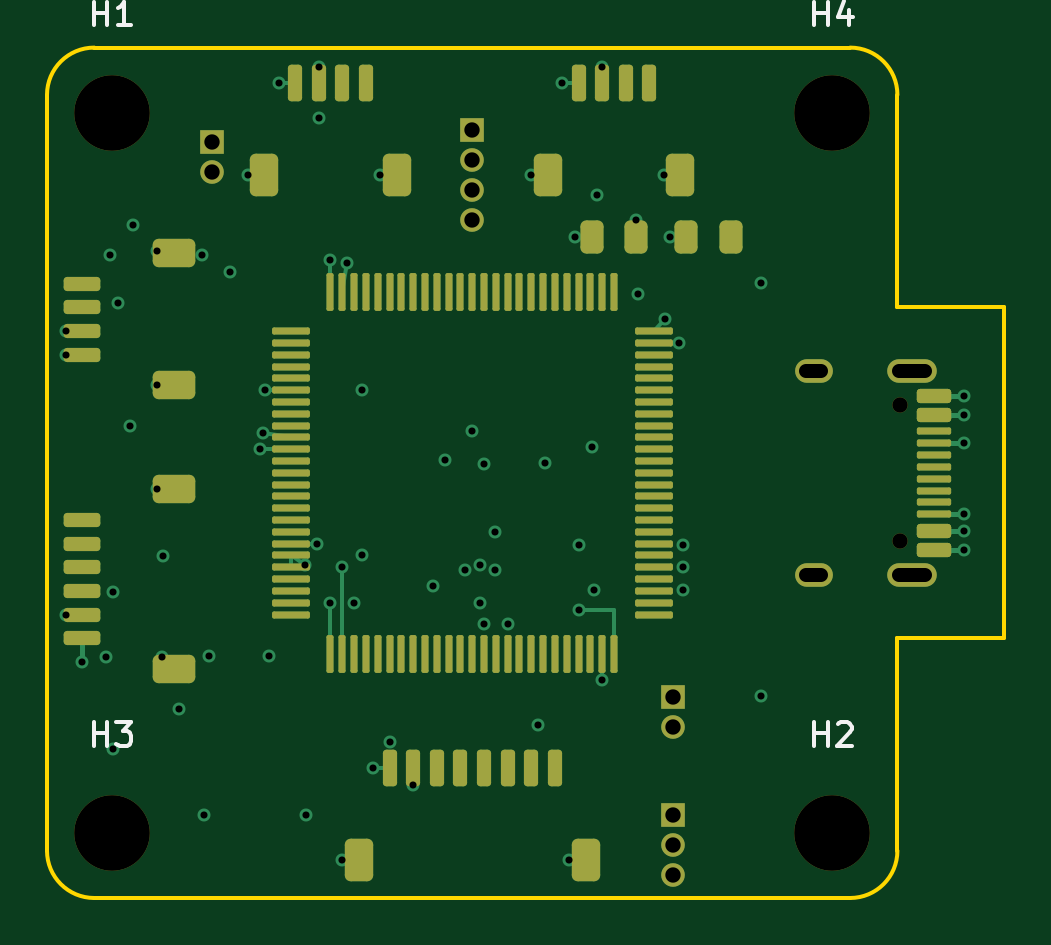
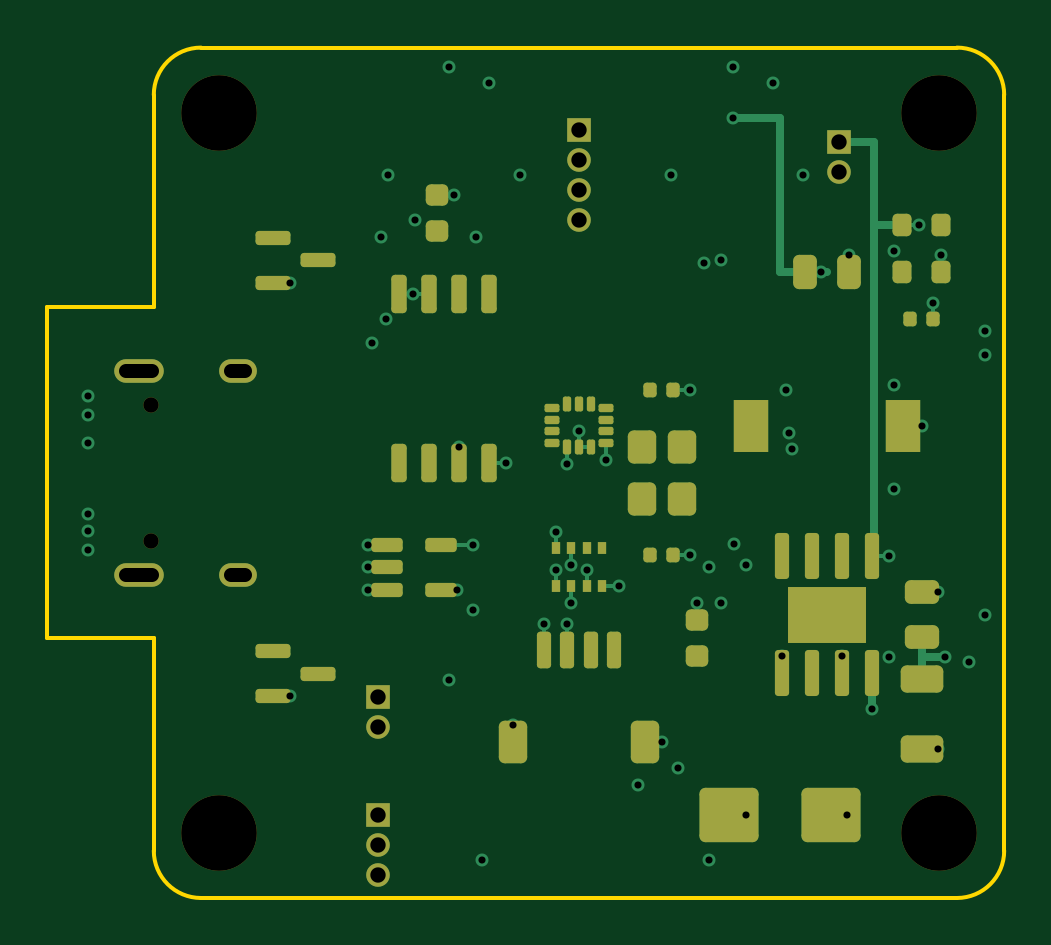
Circuit board: 10 layer files. Board 40.5 x 36.0 mm.
- bottom_copper: flight_controller_5in-B_Cu.gbl (14255 bytes)
- bottom_mask: flight_controller_5in-B_Mask.gbs (6285 bytes)
- paste: flight_controller_5in-B_Paste.gbp (5516 bytes)
- bottom_silk: flight_controller_5in-B_Silkscreen.gbo (467 bytes)
- outline: flight_controller_5in-Edge_Cuts.gm1 (1202 bytes)
- top_copper: flight_controller_5in-F_Cu.gtl (16174 bytes)
- top_mask: flight_controller_5in-F_Mask.gts (7049 bytes)
- paste: flight_controller_5in-F_Paste.gtp (6138 bytes)
- top_silk: flight_controller_5in-F_Silkscreen.gto (2651 bytes)
- drill: flight_controller_5in.drl (2189 bytes)

=== bottom_copper: flight_controller_5in-B_Cu.gbl (14255 bytes, source omitted) ===
=== bottom_mask: flight_controller_5in-B_Mask.gbs (6285 bytes, source omitted) ===
=== paste: flight_controller_5in-B_Paste.gbp ===
%TF.GenerationSoftware,KiCad,Pcbnew,10.0.0*%
%TF.CreationDate,2026-11-11T13:29:57+05:30*%
%TF.ProjectId,flight_controller_5in,666c6967-6874-45f6-936f-6e74726f6c6c,rev?*%
%TF.SameCoordinates,Original*%
%TF.FileFunction,Paste,Bot*%
%TF.FilePolarity,Positive*%
%FSLAX46Y46*%
G04 Gerber Fmt 4.6, Leading zero omitted, Abs format (unit mm)*
G04 Created by KiCad (PCBNEW 10.0.0) date 2026-11-11 13:29:57*
%MOMM*%
%LPD*%
G01*
G04 APERTURE LIST*
G04 Aperture macros list*
%AMRoundRect*
0 Rectangle with rounded corners*
0 $1 Rounding radius*
0 $2 $3 $4 $5 $6 $7 $8 $9 X,Y pos of 4 corners*
0 Add a 4 corners polygon primitive as box body*
4,1,4,$2,$3,$4,$5,$6,$7,$8,$9,$2,$3,0*
0 Add four circle primitives for the rounded corners*
1,1,$1+$1,$2,$3*
1,1,$1+$1,$4,$5*
1,1,$1+$1,$6,$7*
1,1,$1+$1,$8,$9*
0 Add four rect primitives between the rounded corners*
20,1,$1+$1,$2,$3,$4,$5,0*
20,1,$1+$1,$4,$5,$6,$7,0*
20,1,$1+$1,$6,$7,$8,$9,0*
20,1,$1+$1,$8,$9,$2,$3,0*%
G04 Aperture macros list end*
%ADD10RoundRect,0.150000X0.512500X0.150000X-0.512500X0.150000X-0.512500X-0.150000X0.512500X-0.150000X0*%
%ADD11RoundRect,0.250000X1.000000X0.900000X-1.000000X0.900000X-1.000000X-0.900000X1.000000X-0.900000X0*%
%ADD12RoundRect,0.140000X0.140000X0.170000X-0.140000X0.170000X-0.140000X-0.170000X0.140000X-0.170000X0*%
%ADD13RoundRect,0.162500X0.162500X-0.650000X0.162500X0.650000X-0.162500X0.650000X-0.162500X-0.650000X0*%
%ADD14RoundRect,0.150000X0.587500X0.150000X-0.587500X0.150000X-0.587500X-0.150000X0.587500X-0.150000X0*%
%ADD15RoundRect,0.242500X0.422500X-0.242500X0.422500X0.242500X-0.422500X0.242500X-0.422500X-0.242500X0*%
%ADD16RoundRect,0.150000X0.150000X-0.825000X0.150000X0.825000X-0.150000X0.825000X-0.150000X-0.825000X0*%
%ADD17RoundRect,0.225000X0.250000X-0.225000X0.250000X0.225000X-0.250000X0.225000X-0.250000X-0.225000X0*%
%ADD18RoundRect,0.250000X0.250000X0.475000X-0.250000X0.475000X-0.250000X-0.475000X0.250000X-0.475000X0*%
%ADD19RoundRect,0.087500X0.225000X0.087500X-0.225000X0.087500X-0.225000X-0.087500X0.225000X-0.087500X0*%
%ADD20RoundRect,0.087500X0.087500X0.225000X-0.087500X0.225000X-0.087500X-0.225000X0.087500X-0.225000X0*%
%ADD21RoundRect,0.200000X0.200000X0.275000X-0.200000X0.275000X-0.200000X-0.275000X0.200000X-0.275000X0*%
%ADD22RoundRect,0.150000X0.150000X0.625000X-0.150000X0.625000X-0.150000X-0.625000X0.150000X-0.625000X0*%
%ADD23RoundRect,0.250000X0.350000X0.650000X-0.350000X0.650000X-0.350000X-0.650000X0.350000X-0.650000X0*%
%ADD24RoundRect,0.250000X-0.350000X0.450000X-0.350000X-0.450000X0.350000X-0.450000X0.350000X0.450000X0*%
%ADD25RoundRect,0.250000X-0.650000X0.325000X-0.650000X-0.325000X0.650000X-0.325000X0.650000X0.325000X0*%
%ADD26R,0.350000X0.500000*%
%ADD27RoundRect,0.250000X0.475000X-0.250000X0.475000X0.250000X-0.475000X0.250000X-0.475000X-0.250000X0*%
%ADD28R,1.500000X2.200000*%
G04 APERTURE END LIST*
D10*
%TO.C,U2*%
X108137500Y-103050000D03*
X108137500Y-104000000D03*
X108137500Y-104950000D03*
X105862500Y-104950000D03*
X105862500Y-103050000D03*
%TD*%
D11*
%TO.C,D1*%
X93650000Y-114500000D03*
X89350000Y-114500000D03*
%TD*%
D12*
%TO.C,C10*%
X96980000Y-103500000D03*
X96020000Y-103500000D03*
%TD*%
D13*
%TO.C,U6*%
X107605000Y-99587500D03*
X106335000Y-99587500D03*
X105065000Y-99587500D03*
X103795000Y-99587500D03*
X103795000Y-92412500D03*
X105065000Y-92412500D03*
X106335000Y-92412500D03*
X107605000Y-92412500D03*
%TD*%
D14*
%TO.C,Q1*%
X112937500Y-90050000D03*
X112937500Y-91950000D03*
X111062500Y-91000000D03*
%TD*%
D15*
%TO.C,U1*%
X88675000Y-106600000D03*
X90325000Y-106600000D03*
X88675000Y-105400000D03*
X90325000Y-105400000D03*
D16*
X91405000Y-108475000D03*
X90135000Y-108475000D03*
X88865000Y-108475000D03*
X87595000Y-108475000D03*
X87595000Y-103525000D03*
X88865000Y-103525000D03*
X90135000Y-103525000D03*
X91405000Y-103525000D03*
%TD*%
D17*
%TO.C,C12*%
X106000000Y-89775000D03*
X106000000Y-88225000D03*
%TD*%
D18*
%TO.C,C3*%
X90450000Y-91500000D03*
X88550000Y-91500000D03*
%TD*%
D19*
%TO.C,U4*%
X101162500Y-97250000D03*
X101162500Y-97750000D03*
X101162500Y-98250000D03*
X101162500Y-98750000D03*
D20*
X100500000Y-98912500D03*
X100000000Y-98912500D03*
X99500000Y-98912500D03*
D19*
X98837500Y-98750000D03*
X98837500Y-98250000D03*
X98837500Y-97750000D03*
X98837500Y-97250000D03*
D20*
X99500000Y-97087500D03*
X100000000Y-97087500D03*
X100500000Y-97087500D03*
%TD*%
D14*
%TO.C,Q2*%
X112937500Y-107550000D03*
X112937500Y-109450000D03*
X111062500Y-108500000D03*
%TD*%
D21*
%TO.C,R2*%
X86325000Y-91500000D03*
X84675000Y-91500000D03*
%TD*%
D12*
%TO.C,C7*%
X85980000Y-93500000D03*
X85020000Y-93500000D03*
%TD*%
D22*
%TO.C,J_FLOW*%
X101500000Y-107500000D03*
X100500000Y-107500000D03*
X99500000Y-107500000D03*
X98500000Y-107500000D03*
D23*
X102800000Y-111375000D03*
X97200000Y-111375000D03*
%TD*%
D24*
%TO.C,Y1*%
X97350000Y-98900000D03*
X97350000Y-101100000D03*
X95650000Y-101100000D03*
X95650000Y-98900000D03*
%TD*%
D25*
%TO.C,C1*%
X85500000Y-108725000D03*
X85500000Y-111675000D03*
%TD*%
D26*
%TO.C,U5*%
X100975000Y-103200000D03*
X100325000Y-103200000D03*
X99675000Y-103200000D03*
X99025000Y-103200000D03*
X99025000Y-104800000D03*
X99675000Y-104800000D03*
X100325000Y-104800000D03*
X100975000Y-104800000D03*
%TD*%
D12*
%TO.C,C9*%
X96980000Y-96500000D03*
X96020000Y-96500000D03*
%TD*%
D27*
%TO.C,C2*%
X85500000Y-106950000D03*
X85500000Y-105050000D03*
%TD*%
D28*
%TO.C,L1*%
X92700000Y-98000000D03*
X86300000Y-98000000D03*
%TD*%
D17*
%TO.C,C11*%
X95000000Y-107775000D03*
X95000000Y-106225000D03*
%TD*%
D21*
%TO.C,R1*%
X86325000Y-89500000D03*
X84675000Y-89500000D03*
%TD*%
M02*

=== bottom_silk: flight_controller_5in-B_Silkscreen.gbo ===
%TF.GenerationSoftware,KiCad,Pcbnew,10.0.0*%
%TF.CreationDate,2026-11-11T13:29:57+05:30*%
%TF.ProjectId,flight_controller_5in,666c6967-6874-45f6-936f-6e74726f6c6c,rev?*%
%TF.SameCoordinates,Original*%
%TF.FileFunction,Legend,Bot*%
%TF.FilePolarity,Positive*%
%FSLAX46Y46*%
G04 Gerber Fmt 4.6, Leading zero omitted, Abs format (unit mm)*
G04 Created by KiCad (PCBNEW 10.0.0) date 2026-11-11 13:29:57*
%MOMM*%
%LPD*%
G01*
G04 APERTURE LIST*
G04 APERTURE END LIST*
M02*

=== outline: flight_controller_5in-Edge_Cuts.gm1 ===
%TF.GenerationSoftware,KiCad,Pcbnew,10.0.0*%
%TF.CreationDate,2026-11-11T13:29:57+05:30*%
%TF.ProjectId,flight_controller_5in,666c6967-6874-45f6-936f-6e74726f6c6c,rev?*%
%TF.SameCoordinates,Original*%
%TF.FileFunction,Profile,NP*%
%FSLAX46Y46*%
G04 Gerber Fmt 4.6, Leading zero omitted, Abs format (unit mm)*
G04 Created by KiCad (PCBNEW 10.0.0) date 2026-11-11 13:29:57*
%MOMM*%
%LPD*%
G01*
G04 APERTURE LIST*
%TA.AperFunction,Profile*%
%ADD10C,0.150000*%
%TD*%
G04 APERTURE END LIST*
D10*
X82000000Y-84000000D02*
G75*
G02*
X84000000Y-82000000I2000000J0D01*
G01*
X82000000Y-116000000D02*
X82000000Y-84000000D01*
X84000000Y-82000000D02*
X116000000Y-82000000D01*
X84000000Y-118000000D02*
G75*
G02*
X82000000Y-116000000I0J2000000D01*
G01*
X116000000Y-82000000D02*
G75*
G02*
X118000000Y-84000000I0J-2000000D01*
G01*
X116000000Y-118000000D02*
X84000000Y-118000000D01*
X118000000Y-84000000D02*
X118000000Y-93000000D01*
X118000000Y-93000000D02*
X122500000Y-93000000D01*
X118000000Y-107000000D02*
X118000000Y-116000000D01*
X118000000Y-116000000D02*
G75*
G02*
X116000000Y-118000000I-2000000J0D01*
G01*
X122500000Y-93000000D02*
X122500000Y-107000000D01*
X122500000Y-107000000D02*
X118000000Y-107000000D01*
M02*

=== top_copper: flight_controller_5in-F_Cu.gtl (16174 bytes, source omitted) ===
=== top_mask: flight_controller_5in-F_Mask.gts (7049 bytes, source omitted) ===
=== paste: flight_controller_5in-F_Paste.gtp ===
%TF.GenerationSoftware,KiCad,Pcbnew,10.0.0*%
%TF.CreationDate,2026-11-11T13:29:57+05:30*%
%TF.ProjectId,flight_controller_5in,666c6967-6874-45f6-936f-6e74726f6c6c,rev?*%
%TF.SameCoordinates,Original*%
%TF.FileFunction,Paste,Top*%
%TF.FilePolarity,Positive*%
%FSLAX46Y46*%
G04 Gerber Fmt 4.6, Leading zero omitted, Abs format (unit mm)*
G04 Created by KiCad (PCBNEW 10.0.0) date 2026-11-11 13:29:57*
%MOMM*%
%LPD*%
G01*
G04 APERTURE LIST*
G04 Aperture macros list*
%AMRoundRect*
0 Rectangle with rounded corners*
0 $1 Rounding radius*
0 $2 $3 $4 $5 $6 $7 $8 $9 X,Y pos of 4 corners*
0 Add a 4 corners polygon primitive as box body*
4,1,4,$2,$3,$4,$5,$6,$7,$8,$9,$2,$3,0*
0 Add four circle primitives for the rounded corners*
1,1,$1+$1,$2,$3*
1,1,$1+$1,$4,$5*
1,1,$1+$1,$6,$7*
1,1,$1+$1,$8,$9*
0 Add four rect primitives between the rounded corners*
20,1,$1+$1,$2,$3,$4,$5,0*
20,1,$1+$1,$4,$5,$6,$7,0*
20,1,$1+$1,$6,$7,$8,$9,0*
20,1,$1+$1,$8,$9,$2,$3,0*%
G04 Aperture macros list end*
%ADD10RoundRect,0.150000X-0.575000X0.150000X-0.575000X-0.150000X0.575000X-0.150000X0.575000X0.150000X0*%
%ADD11RoundRect,0.075000X-0.650000X0.075000X-0.650000X-0.075000X0.650000X-0.075000X0.650000X0.075000X0*%
%ADD12RoundRect,0.150000X-0.150000X-0.625000X0.150000X-0.625000X0.150000X0.625000X-0.150000X0.625000X0*%
%ADD13RoundRect,0.250000X-0.350000X-0.650000X0.350000X-0.650000X0.350000X0.650000X-0.350000X0.650000X0*%
%ADD14RoundRect,0.243750X-0.243750X-0.456250X0.243750X-0.456250X0.243750X0.456250X-0.243750X0.456250X0*%
%ADD15RoundRect,0.150000X0.625000X-0.150000X0.625000X0.150000X-0.625000X0.150000X-0.625000X-0.150000X0*%
%ADD16RoundRect,0.250000X0.650000X-0.350000X0.650000X0.350000X-0.650000X0.350000X-0.650000X-0.350000X0*%
%ADD17RoundRect,0.075000X-0.725000X-0.075000X0.725000X-0.075000X0.725000X0.075000X-0.725000X0.075000X0*%
%ADD18RoundRect,0.075000X-0.075000X-0.725000X0.075000X-0.725000X0.075000X0.725000X-0.075000X0.725000X0*%
G04 APERTURE END LIST*
D10*
%TO.C,J_USB*%
X119545000Y-96750000D03*
X119545000Y-97550000D03*
D11*
X119545000Y-98750000D03*
X119545000Y-99750000D03*
X119545000Y-100250000D03*
X119545000Y-101250000D03*
D10*
X119545000Y-102450000D03*
X119545000Y-103250000D03*
X119545000Y-103250000D03*
X119545000Y-102450000D03*
D11*
X119545000Y-101750000D03*
X119545000Y-100750000D03*
X119545000Y-99250000D03*
X119545000Y-98250000D03*
D10*
X119545000Y-97550000D03*
X119545000Y-96750000D03*
%TD*%
D12*
%TO.C,J_MAVLINK*%
X104500000Y-83500000D03*
X105500000Y-83500000D03*
X106500000Y-83500000D03*
X107500000Y-83500000D03*
D13*
X103200000Y-87375000D03*
X108800000Y-87375000D03*
%TD*%
D12*
%TO.C,J_ESC*%
X96500000Y-112500000D03*
X97500000Y-112500000D03*
X98500000Y-112500000D03*
X99500000Y-112500000D03*
X100500000Y-112500000D03*
X101500000Y-112500000D03*
X102500000Y-112500000D03*
X103500000Y-112500000D03*
D13*
X95200000Y-116375000D03*
X104800000Y-116375000D03*
%TD*%
D14*
%TO.C,D3*%
X109062500Y-90000000D03*
X110937500Y-90000000D03*
%TD*%
%TO.C,D2*%
X105062500Y-90000000D03*
X106937500Y-90000000D03*
%TD*%
D15*
%TO.C,J_RC*%
X83500000Y-95000000D03*
X83500000Y-94000000D03*
X83500000Y-93000000D03*
X83500000Y-92000000D03*
D16*
X87375000Y-96300000D03*
X87375000Y-90700000D03*
%TD*%
D17*
%TO.C,U3*%
X92325000Y-94000000D03*
X92325000Y-94500000D03*
X92325000Y-95000000D03*
X92325000Y-95500000D03*
X92325000Y-96000000D03*
X92325000Y-96500000D03*
X92325000Y-97000000D03*
X92325000Y-97500000D03*
X92325000Y-98000000D03*
X92325000Y-98500000D03*
X92325000Y-99000000D03*
X92325000Y-99500000D03*
X92325000Y-100000000D03*
X92325000Y-100500000D03*
X92325000Y-101000000D03*
X92325000Y-101500000D03*
X92325000Y-102000000D03*
X92325000Y-102500000D03*
X92325000Y-103000000D03*
X92325000Y-103500000D03*
X92325000Y-104000000D03*
X92325000Y-104500000D03*
X92325000Y-105000000D03*
X92325000Y-105500000D03*
X92325000Y-106000000D03*
D18*
X94000000Y-107675000D03*
X94500000Y-107675000D03*
X95000000Y-107675000D03*
X95500000Y-107675000D03*
X96000000Y-107675000D03*
X96500000Y-107675000D03*
X97000000Y-107675000D03*
X97500000Y-107675000D03*
X98000000Y-107675000D03*
X98500000Y-107675000D03*
X99000000Y-107675000D03*
X99500000Y-107675000D03*
X100000000Y-107675000D03*
X100500000Y-107675000D03*
X101000000Y-107675000D03*
X101500000Y-107675000D03*
X102000000Y-107675000D03*
X102500000Y-107675000D03*
X103000000Y-107675000D03*
X103500000Y-107675000D03*
X104000000Y-107675000D03*
X104500000Y-107675000D03*
X105000000Y-107675000D03*
X105500000Y-107675000D03*
X106000000Y-107675000D03*
D17*
X107675000Y-106000000D03*
X107675000Y-105500000D03*
X107675000Y-105000000D03*
X107675000Y-104500000D03*
X107675000Y-104000000D03*
X107675000Y-103500000D03*
X107675000Y-103000000D03*
X107675000Y-102500000D03*
X107675000Y-102000000D03*
X107675000Y-101500000D03*
X107675000Y-101000000D03*
X107675000Y-100500000D03*
X107675000Y-100000000D03*
X107675000Y-99500000D03*
X107675000Y-99000000D03*
X107675000Y-98500000D03*
X107675000Y-98000000D03*
X107675000Y-97500000D03*
X107675000Y-97000000D03*
X107675000Y-96500000D03*
X107675000Y-96000000D03*
X107675000Y-95500000D03*
X107675000Y-95000000D03*
X107675000Y-94500000D03*
X107675000Y-94000000D03*
D18*
X106000000Y-92325000D03*
X105500000Y-92325000D03*
X105000000Y-92325000D03*
X104500000Y-92325000D03*
X104000000Y-92325000D03*
X103500000Y-92325000D03*
X103000000Y-92325000D03*
X102500000Y-92325000D03*
X102000000Y-92325000D03*
X101500000Y-92325000D03*
X101000000Y-92325000D03*
X100500000Y-92325000D03*
X100000000Y-92325000D03*
X99500000Y-92325000D03*
X99000000Y-92325000D03*
X98500000Y-92325000D03*
X98000000Y-92325000D03*
X97500000Y-92325000D03*
X97000000Y-92325000D03*
X96500000Y-92325000D03*
X96000000Y-92325000D03*
X95500000Y-92325000D03*
X95000000Y-92325000D03*
X94500000Y-92325000D03*
X94000000Y-92325000D03*
%TD*%
D15*
%TO.C,J_GPS*%
X83500000Y-107000000D03*
X83500000Y-106000000D03*
X83500000Y-105000000D03*
X83500000Y-104000000D03*
X83500000Y-103000000D03*
X83500000Y-102000000D03*
D16*
X87375000Y-108300000D03*
X87375000Y-100700000D03*
%TD*%
D12*
%TO.C,J_WALL_TOF*%
X92500000Y-83500000D03*
X93500000Y-83500000D03*
X94500000Y-83500000D03*
X95500000Y-83500000D03*
D13*
X91200000Y-87375000D03*
X96800000Y-87375000D03*
%TD*%
M02*

=== top_silk: flight_controller_5in-F_Silkscreen.gto ===
%TF.GenerationSoftware,KiCad,Pcbnew,10.0.0*%
%TF.CreationDate,2026-11-11T13:29:57+05:30*%
%TF.ProjectId,flight_controller_5in,666c6967-6874-45f6-936f-6e74726f6c6c,rev?*%
%TF.SameCoordinates,Original*%
%TF.FileFunction,Legend,Top*%
%TF.FilePolarity,Positive*%
%FSLAX46Y46*%
G04 Gerber Fmt 4.6, Leading zero omitted, Abs format (unit mm)*
G04 Created by KiCad (PCBNEW 10.0.0) date 2026-11-11 13:29:57*
%MOMM*%
%LPD*%
G01*
G04 APERTURE LIST*
%ADD10C,0.150000*%
G04 APERTURE END LIST*
D10*
X83988095Y-81054819D02*
X83988095Y-80054819D01*
X83988095Y-80531009D02*
X84559523Y-80531009D01*
X84559523Y-81054819D02*
X84559523Y-80054819D01*
X85559523Y-81054819D02*
X84988095Y-81054819D01*
X85273809Y-81054819D02*
X85273809Y-80054819D01*
X85273809Y-80054819D02*
X85178571Y-80197676D01*
X85178571Y-80197676D02*
X85083333Y-80292914D01*
X85083333Y-80292914D02*
X84988095Y-80340533D01*
X114488095Y-111554819D02*
X114488095Y-110554819D01*
X114488095Y-111031009D02*
X115059523Y-111031009D01*
X115059523Y-111554819D02*
X115059523Y-110554819D01*
X115488095Y-110650057D02*
X115535714Y-110602438D01*
X115535714Y-110602438D02*
X115630952Y-110554819D01*
X115630952Y-110554819D02*
X115869047Y-110554819D01*
X115869047Y-110554819D02*
X115964285Y-110602438D01*
X115964285Y-110602438D02*
X116011904Y-110650057D01*
X116011904Y-110650057D02*
X116059523Y-110745295D01*
X116059523Y-110745295D02*
X116059523Y-110840533D01*
X116059523Y-110840533D02*
X116011904Y-110983390D01*
X116011904Y-110983390D02*
X115440476Y-111554819D01*
X115440476Y-111554819D02*
X116059523Y-111554819D01*
X83988095Y-111554819D02*
X83988095Y-110554819D01*
X83988095Y-111031009D02*
X84559523Y-111031009D01*
X84559523Y-111554819D02*
X84559523Y-110554819D01*
X84940476Y-110554819D02*
X85559523Y-110554819D01*
X85559523Y-110554819D02*
X85226190Y-110935771D01*
X85226190Y-110935771D02*
X85369047Y-110935771D01*
X85369047Y-110935771D02*
X85464285Y-110983390D01*
X85464285Y-110983390D02*
X85511904Y-111031009D01*
X85511904Y-111031009D02*
X85559523Y-111126247D01*
X85559523Y-111126247D02*
X85559523Y-111364342D01*
X85559523Y-111364342D02*
X85511904Y-111459580D01*
X85511904Y-111459580D02*
X85464285Y-111507200D01*
X85464285Y-111507200D02*
X85369047Y-111554819D01*
X85369047Y-111554819D02*
X85083333Y-111554819D01*
X85083333Y-111554819D02*
X84988095Y-111507200D01*
X84988095Y-111507200D02*
X84940476Y-111459580D01*
X114488095Y-81054819D02*
X114488095Y-80054819D01*
X114488095Y-80531009D02*
X115059523Y-80531009D01*
X115059523Y-81054819D02*
X115059523Y-80054819D01*
X115964285Y-80388152D02*
X115964285Y-81054819D01*
X115726190Y-80007200D02*
X115488095Y-80721485D01*
X115488095Y-80721485D02*
X116107142Y-80721485D01*
M02*

=== drill: flight_controller_5in.drl ===
M48
; DRILL file KiCad 10.0.0 date 2026-11-11T13:29:58
; FORMAT={-:-/ absolute / metric / decimal}
; #@! TF.CreationDate,2026-11-11T13:29:58+05:30
; #@! TF.GenerationSoftware,Kicad,Pcbnew,10.0.0
; #@! TF.FileFunction,MixedPlating,1,4
FMAT,2
METRIC
; #@! TA.AperFunction,Plated,PTH,ViaDrill
T1C0.300
; #@! TA.AperFunction,Plated,PTH,ComponentDrill
T2C0.600
; #@! TA.AperFunction,Plated,PTH,ComponentDrill
T3C0.650
; #@! TA.AperFunction,NonPlated,NPTH,ComponentDrill
T4C0.650
; #@! TA.AperFunction,NonPlated,NPTH,ComponentDrill
T5C3.200
%
G90
G05
T1
X82.8Y-94.0
X82.8Y-95.0
X82.8Y-106.0
X83.5Y-108.0
X84.5Y-107.8
X84.675Y-90.8
X84.8Y-105.05
X84.8Y-111.675
X85.02Y-92.8
X85.5Y-98.0
X85.625Y-89.5
X86.675Y-90.6
X86.675Y-96.3
X86.675Y-100.7
X86.875Y-107.8
X86.895Y-103.525
X87.595Y-110.0
X88.55Y-90.8
X88.65Y-114.5
X88.865Y-107.775
X89.75Y-91.5
X90.5Y-87.375
X91.0Y-99.0
X91.125Y-98.3
X91.225Y-96.5
X91.405Y-107.775
X91.8Y-83.5
X92.925Y-103.9
X92.95Y-114.5
X93.425Y-103.0
X93.5Y-82.8
X93.5Y-85.0
X94.0Y-91.0
X94.0Y-105.5
X94.5Y-104.0
X94.5Y-116.375
X94.7Y-91.125
X95.0Y-105.525
X95.32Y-96.5
X95.32Y-103.5
X95.8Y-112.5
X96.1Y-87.375
X96.5Y-111.375
X97.5Y-113.2
X98.325Y-104.8
X98.837Y-99.45
X99.675Y-104.1
X100.0Y-98.212
X100.325Y-103.9
X100.325Y-105.5
X100.5Y-99.612
X100.5Y-106.4
X100.975Y-102.5
X100.975Y-104.1
X101.5Y-106.4
X102.5Y-87.375
X102.8Y-110.675
X103.095Y-99.587
X103.8Y-83.5
X104.1Y-116.375
X104.362Y-90.0
X104.5Y-103.05
X104.5Y-105.8
X105.065Y-98.887
X105.162Y-104.95
X105.3Y-88.225
X105.5Y-82.8
X105.5Y-108.775
X106.938Y-89.3
X107.035Y-92.412
X108.1Y-87.375
X108.175Y-93.5
X108.362Y-90.0
X108.775Y-94.5
X108.938Y-103.05
X108.938Y-104.0
X108.938Y-104.95
X112.237Y-91.95
X112.237Y-109.45
X120.8Y-96.75
X120.8Y-97.55
X120.8Y-98.75
X120.8Y-101.75
X120.8Y-102.45
X120.8Y-103.25
T3
X89.0Y-86.0
X89.0Y-87.27
X100.0Y-85.5
X100.0Y-86.77
X100.0Y-88.04
X100.0Y-89.31
X108.5Y-109.5
X108.5Y-110.77
X108.5Y-114.5
X108.5Y-115.77
X108.5Y-117.04
T4
X118.1Y-97.11
X118.1Y-102.89
T5
X84.75Y-84.75
X84.75Y-115.25
X115.25Y-84.75
X115.25Y-115.25
T2
X114.75Y-95.68G85X114.15Y-95.68
G05
X114.75Y-104.32G85X114.15Y-104.32
G05
X119.18Y-95.68G85X118.08Y-95.68
G05
X119.18Y-104.32G85X118.08Y-104.32
G05
M30
